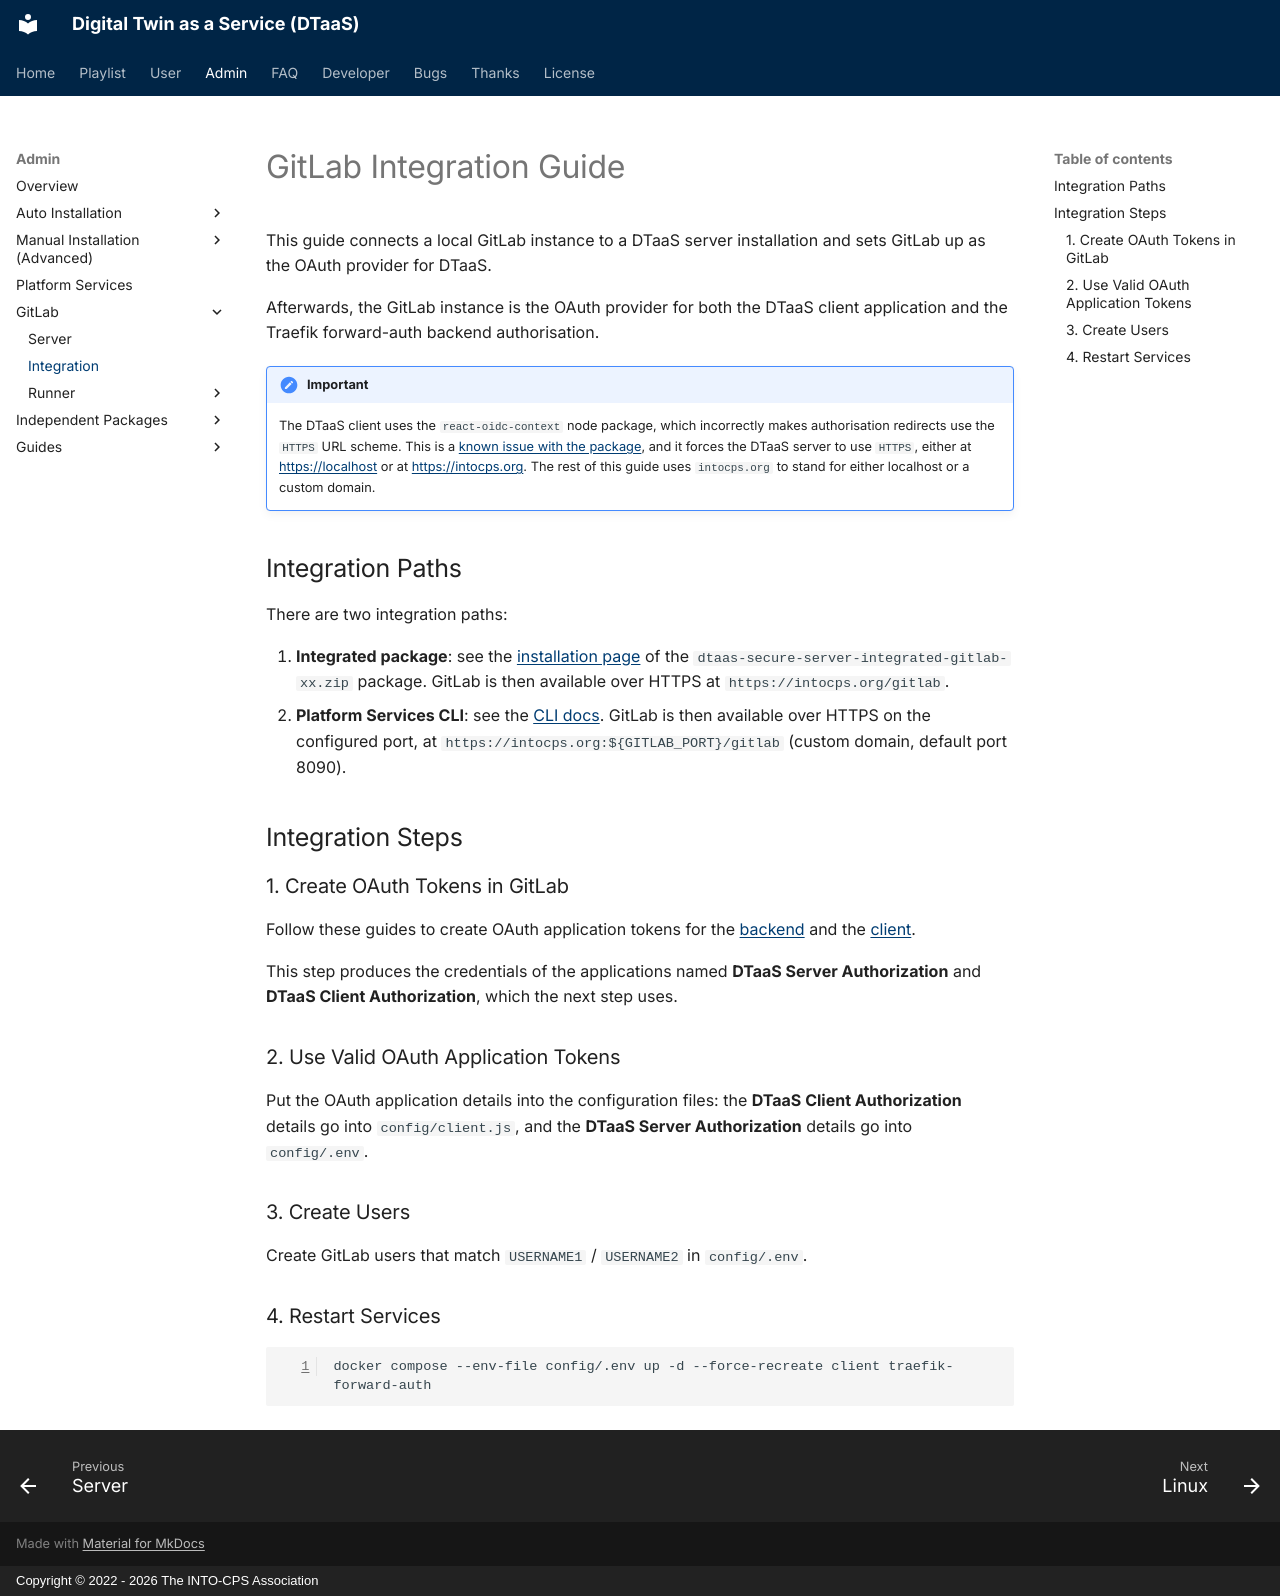

repository: INTO-CPS-Association/DTaaS · page: admin/gitlab/integration.html · generator: mkdocs · copyright: Copyright © 2022 - 2026 The INTO-CPS Association

# GitLab Integration Guide

This guide connects a local GitLab instance to a DTaaS server
installation and sets GitLab up as the OAuth provider for DTaaS.

Afterwards, the GitLab instance is the OAuth provider for both the DTaaS
client application and the Traefik forward-auth backend authorisation.

!!! important
    The DTaaS client uses the `react-oidc-context` node package, which
    incorrectly makes authorisation redirects use the `HTTPS` URL scheme.
    This is a
    [known issue with the package](https://github.com/authts/react-oidc-context/issues/1288),
    and it forces the DTaaS server to use `HTTPS`, either at
    <https://localhost> or at <https://intocps.org>. The rest of this guide
    uses `intocps.org` to stand for either localhost or a custom domain.

## Integration Paths

There are two integration paths:

1. **Integrated package**: see the
   [installation page](../dtaas/secure-server-gitlab/install.md) of the
   `dtaas-secure-server-integrated-gitlab-xx.zip` package.
   GitLab is then available over HTTPS at `https://intocps.org/gitlab`.
2. **Platform Services CLI**: see the [CLI docs](../services/cli.md).
   GitLab is then available over HTTPS on the configured port, at
   `https://intocps.org:${GITLAB_PORT}/gitlab`
   (custom domain, default port 8090).

## Integration Steps

### 1. Create OAuth Tokens in GitLab

Follow these guides to create OAuth application tokens for the
[backend](../servers/auth.md) and the
[client](../client/auth.md).

This step produces the credentials of the applications named
**DTaaS Server Authorization** and **DTaaS Client Authorization**,
which the next step uses.

### 2. Use Valid OAuth Application Tokens

Put the OAuth application details into the configuration files: the
**DTaaS Client Authorization** details go into `config/client.js`, and
the **DTaaS Server Authorization** details go into `config/.env`.

### 3. Create Users

Create GitLab users that match `USERNAME1` / `USERNAME2` in
`config/.env`.

### 4. Restart Services

```bash
docker compose --env-file config/.env up -d --force-recreate client traefik-forward-auth
```
